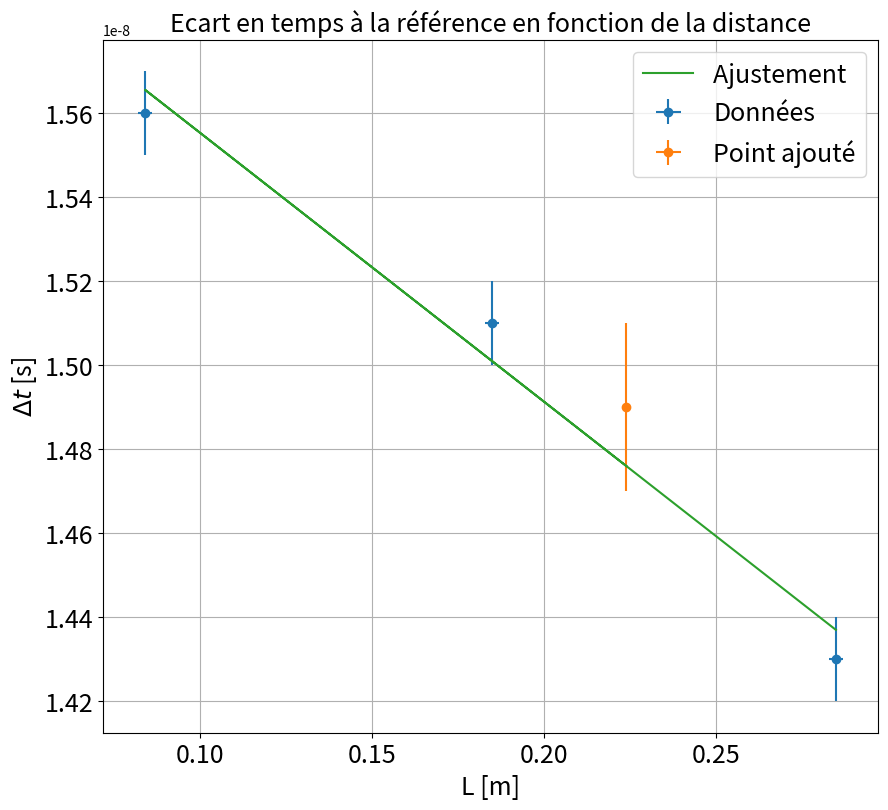

Write the Python code that produced this figure.
"""
@Louis Heitz et Vincent Brémaud

"""

import numpy as np
import scipy as sp
import matplotlib.pyplot as plt
from scipy.optimize import curve_fit

ftsize=18

### Point en live

tref=15.9e-9


tlive=1e-9
Ldonnelive=0

dtlive=0.2e-9
dLlive=0.05e-2


xlive=np.array([22.4*1e-2-Ldonnelive])
ylive=np.array([tref-tlive])



xliverr=np.array([dLlive])
yliverr=np.array([dtlive])

#xlive=[]
#ylive=[]
#xliverr=[]
#yliverr=[]

### Données

tref=15.9e-9 # pm 0.2

t=np.array([1.6,0.8,0.3])*1e-9

dt=np.array([0.1,0.1,0.1])*1e-9

L=np.array([28.5])*1e-2#offset : -6.1 3.9 offseet = 22.4

Ldonne=np.array([-6.1,3.9,14])*1e-2

L=(22.4*1e-2-Ldonne)
dL=np.array([0.2,0.2,0.2])*1e-2

xdata=L

ydata=tref-t


### Incertitudes

xerrdata=dL
yerrdata=dt


if len(xliverr) >0 :
    xerr=np.concatenate((xerrdata,xliverr))
    yerr=np.concatenate((yerrdata,yliverr))


if len(xliverr)== 0 :
    xerr=xerrdata
    yerr=yerrdata

### Données fit


debut=0
fin=len(xdata)+1

if len(xlive) >0 :
    xlive=np.array(xlive)
    ylive=np.array(ylive)
    xfit=np.concatenate((xdata[debut:fin],xlive))
    yfit=np.concatenate((ydata[debut:fin],ylive))


if len(xlive) == 0 :
    xfit=xdata[debut:fin]
    yfit=ydata[debut:fin]


### Noms axes et titre

ystr='$\Delta t$ [s]'
xstr='L [m]'
titlestr='Ecart en temps à la référence en fonction de la distance'

### Ajustement

def func(x,a,b):
    return a + b*x

popt, pcov = curve_fit(func, xfit, yfit,sigma=yerr[debut:fin],absolute_sigma=True)

### Récupération paramètres de fit

a,b=popt
ua,ub=np.sqrt(pcov[0,0]),np.sqrt(pcov[1,1])
print("y = a  + b x \na = " + str(a) + "\nb = " + str(b))
print("ua = " + str(ua) + "\nub = " + str(ub) )

### Tracé de la courbe

plt.figure(figsize=(10,9))
plt.errorbar(xdata,ydata,yerr=yerrdata,xerr=xerrdata,fmt='o',label='Données')
if len(xlive)>0:
    plt.errorbar(xlive,ylive,yerr=yliverr,xerr=xliverr,fmt='o',label='Point ajouté')
plt.plot(xfit,func(xfit,a,b),label='Ajustement ')
plt.title(titlestr,fontsize=ftsize)
plt.grid(True)
plt.xticks(fontsize=ftsize)
plt.yticks(fontsize=ftsize)
plt.legend(fontsize=ftsize)
plt.xlabel(xstr,fontsize=ftsize)
plt.ylabel(ystr,fontsize=ftsize)
plt.show()